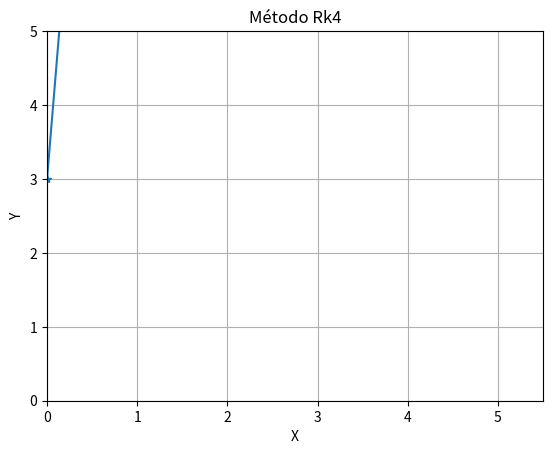

Python code for this plot:
#Importações das bibliotecas nativas e 
#declaração da função referente ao problema
import numpy as np
import matplotlib.pyplot as plt

def func(x,y):
    dy_dx = (2*y)*((92-y)/92)
    
    return dy_dx

# Método de Euler
def euler(y0,x0,h,I):
    n = (I[1] - I[0])/h
    x= []
    y= []
    x.append(x0)
    y.append(y0)
    print(f"y{0} = {y0}")
    for i in range(int(n)):
        yk = y0+ h*func(x0,y0)
        print(f"y{i+1} = {yk}")
        y0 = yk
        x0 = x0 + h
        x.append(x0)
        y.append(y0)
    return

# Método de Euler Modificado
def euler_modif(y0,x0,h,I):
    n = (I[1] - I[0])/h
    x= []
    y= []
    x.append(x0)
    y.append(y0)
    print(f"y{0} = {y0}")
    for i in range(int(n)):
        yk_til = y0 + func(x0,y0)*h
        f_xy = func(x0,y0)
        f_til_xy = func(x0+h,yk_til)
        k = (f_xy + f_til_xy)/2
        yk = y0+ k*h
        print(f"y{i+1} = {yk}")
        y0 = yk
        x0 = x0 + h
        x.append(x0)
        y.append(y0)
    return

# Método de Runge-Kutta de 4ª Ordem
def rk4(y0,x0,h,I):
    n = (I[1] - I[0])/h
    x= []
    y= []
    x.append(x0)
    y.append(y0)
    print(f"y{0} = {y0}")
    for i in range(int(n)):
        k1= func(x0,y0)
        k2= func(x0 + (1/2)*h, y0 + (1/2)*k1*h)
        k3= func(x0 + (1/2)*h, y0 + (1/2)*k2*h)
        k4= func(x0 + h, y0 + k3*h)
        kmedia = (k1 + 2*k2 + 2*k3 + k4)/6
        yk = y0 + kmedia*h
        print(f"y{i+1} = {yk}")
        y0 = yk
        x0 = x0 + h
        x.append(x0)
        y.append(y0)
    #Construção do gráfico da solução numérica
    _,ax = plt.subplots()
    ax.set(xlabel ='X', ylabel ='Y',
       xlim =(0,5.5), ylim =(0, 5),
       title ='Método Rk4')
    ax.grid()
    plt.plot(x, y, marker = '*')
    plt.show()
    return

if __name__ == '__main__':  
        #Pvi
    y0= 3
    x0= 0
    #intervalo
    I = [0,5]
    # Passo
    # num_sub_int = 4
    h = 1 
    # h = (I[1] - I[0])/num_sub_int
    euler(y0,x0,h,I)
    euler_modif(y0,x0,h,I)
    rk4(y0,x0,h,I)


